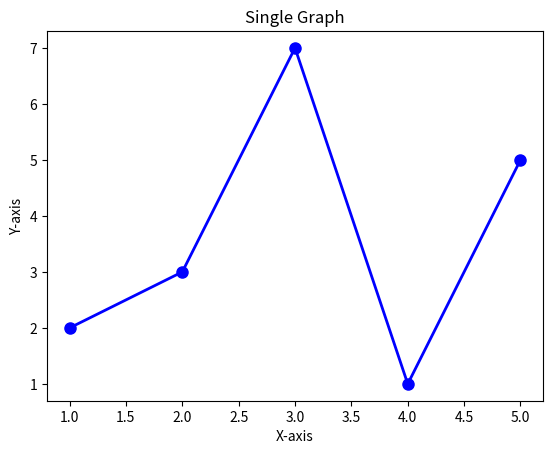

The matplotlib source for this figure:
import matplotlib.pyplot as plt

# Data preparation
x = [1, 2, 3, 4, 5]
y = [2, 3, 7, 1, 5]

# Create a graph
fig, ax = plt.subplots()
ax.plot(x, y, color='b', marker='o', linestyle='-', linewidth=2, markersize=8)

# Set title and label
ax.set_title('Single Graph')
ax.set_xlabel('X-axis')
ax.set_ylabel('Y-axis')

# display graph
plt.show()
